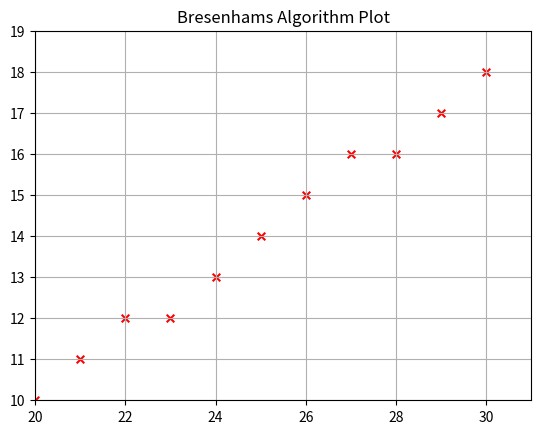

The script that saved this image:
#Bresenhams Algorithm

def bresenham(x1, y1, x2, y2):
    x, y = x1, y1
    dx = x2 - x1
    dy = y2 - y1

    xx, yy = [], []

    print(x, y)

    xx.append(x)
    yy.append(y)

    p = 2*dy - dx

    for i in range(0,dx):
        x+=1
    
        if p<0: 
            p = p + 2*dy
        else:
            y+=1
            p = p + 2*dy - 2*dx

        print(x, y)

        xx.append(x)
        yy.append(y)

    return xx, yy

xx, yy = bresenham(20, 10, 30, 18)

#Plotting the points

import matplotlib.pyplot as plt
import numpy as np

def plot_line(xx, yy):
    plt.scatter(xx, yy, label = "points", color= "red", marker= "x", s=30)
    plt.axis([min(xx), max(xx)+1, min(yy), max(yy)+1])
    plt.title('Bresenhams Algorithm Plot')
    plt.grid()
    plt.show()

plot_line(xx, yy)